Run: headless pygame with SDL's dummy video driver; simulated clock (each Clock.tick advances the game by its frame time, no real sleeping); random seed 0; keys injected as events and as key.get_pressed() state; no mouse input.
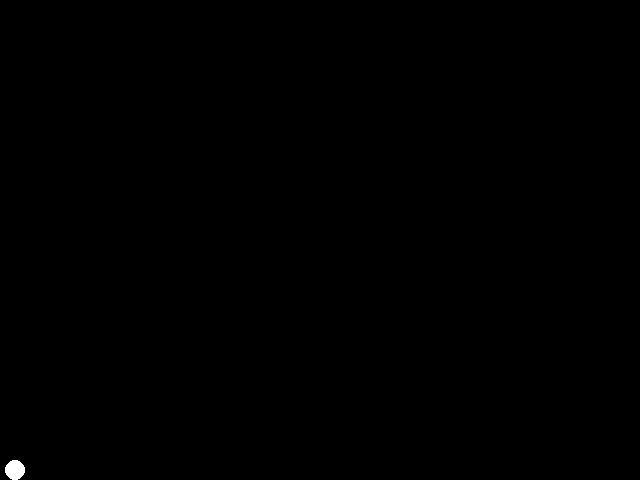
Frame 1 of 4 · flips 1–60 · no input
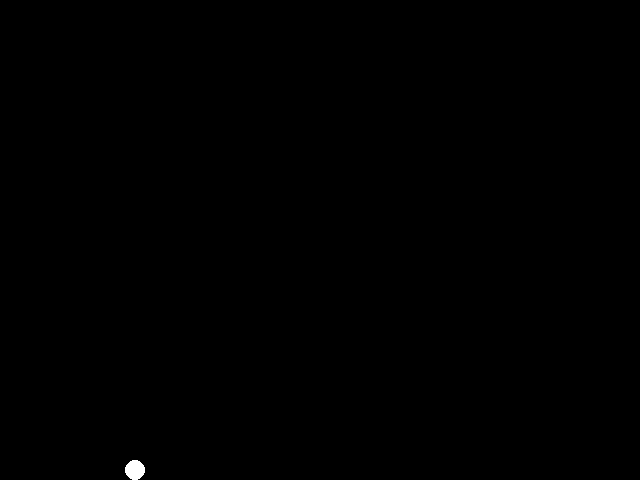
Frame 2 of 4 · flips 61–180 · tapped SPACE, RETURN · held RIGHT (→), D
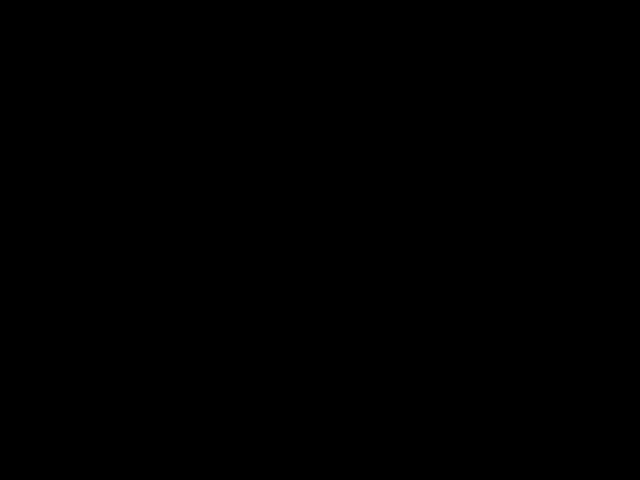
Frame 3 of 4 · flips 181–300 · held DOWN (↓), S
Frame 4 of 4 · flips 301–420 · held LEFT (←), A, UP (↑), W · screen same as frame 1, image omitted

The pygame program that drew these frames:

import pygame
from sys import exit

# Inicializando módulos de Pygame
pygame.init()

# Criando uma janela com o título “Olá, mundo!”
LARGURA = 640
ALTURA = 480 

#Posicao inicial do objeto
pos_x = 15
pos_y = 470
step = 1 

janela = pygame.display.set_mode((LARGURA, ALTURA))

#Titulo
pygame.display.set_caption("Olá, mundo!")

clock = pygame.time.Clock()

# Loop do jogo
while True:
    
    janela.fill((0,0,0))
    
    clock.tick(60)
    
    # Checando a ocorrencia de eventos
    for event in pygame.event.get():
        # Se for um evento QUIT
        if event.type == pygame.QUIT:
            # Encerrando módulos de Pygame
           pygame.quit()
           exit()
    
    if pygame.key.get_pressed()[pygame.K_LEFT]:  
        pos_x = pos_x - step
    if pygame.key.get_pressed()[pygame.K_RIGHT]: 
        pos_x = pos_x + step
    if pygame.key.get_pressed()[pygame.K_UP]:   
        pos_y = pos_y - step
    if pygame.key.get_pressed()[pygame.K_DOWN]:
        pos_y = pos_y + step
    
    #pox_x vai ser atualizado a cada rodada de loop       
    pygame.draw.circle(janela, 
                     (255, 255, 255),
                     (pos_x, pos_y),
                     10                     
                     )
    
    #pos_x = pos_x + 1
    
    if pos_x > LARGURA:
        pos_x = 0
    
    pygame.display.update()
